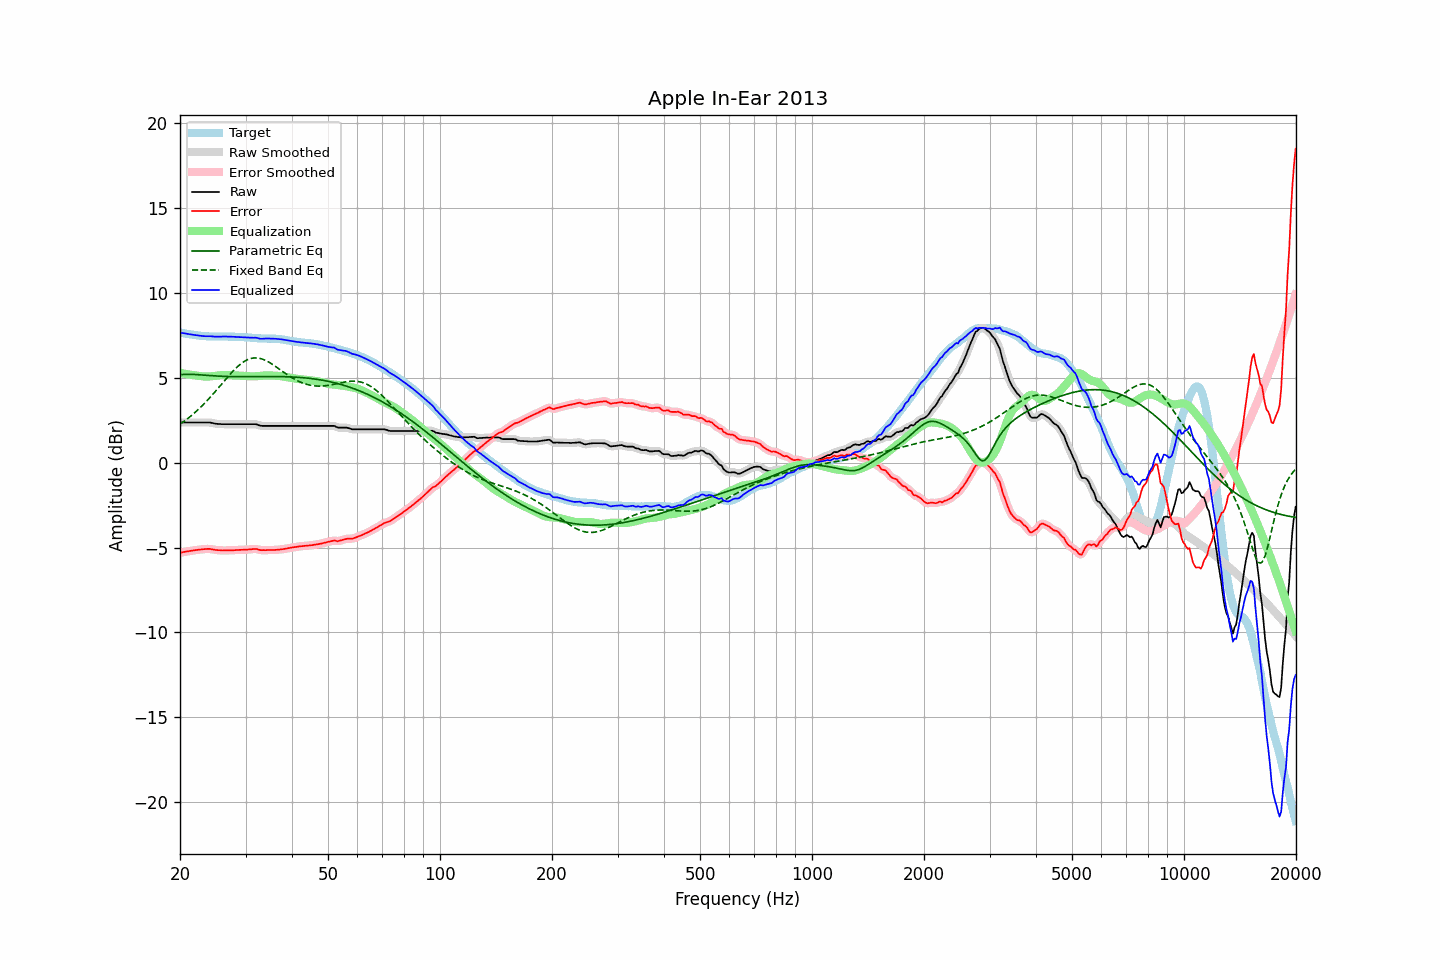

Source data for this figure (header and first rows):
frequency, raw, error, smoothed, error_smoothed, equalization, parametric_eq, fixed_band_eq, equalized_raw, equalized_smoothed, target
20.00, 2.38, -5.30, 2.38, -5.30, 5.30, 5.19, 2.27, 7.68, 7.68, 7.68
20.20, 2.38, -5.28, 2.38, -5.28, 5.28, 5.20, 2.34, 7.66, 7.66, 7.66
20.40, 2.38, -5.26, 2.38, -5.26, 5.26, 5.21, 2.41, 7.64, 7.64, 7.64
20.61, 2.38, -5.25, 2.38, -5.25, 5.25, 5.21, 2.48, 7.62, 7.62, 7.63
20.81, 2.38, -5.23, 2.38, -5.23, 5.23, 5.21, 2.55, 7.61, 7.61, 7.60
21.02, 2.38, -5.22, 2.38, -5.22, 5.21, 5.21, 2.62, 7.59, 7.59, 7.59
21.23, 2.38, -5.20, 2.38, -5.20, 5.20, 5.21, 2.70, 7.57, 7.57, 7.57
21.44, 2.38, -5.19, 2.38, -5.19, 5.18, 5.21, 2.78, 7.56, 7.56, 7.56
21.66, 2.38, -5.18, 2.38, -5.17, 5.17, 5.21, 2.85, 7.55, 7.55, 7.55
21.87, 2.38, -5.15, 2.38, -5.16, 5.16, 5.20, 2.94, 7.53, 7.53, 7.53
22.09, 2.38, -5.14, 2.38, -5.14, 5.14, 5.20, 3.02, 7.52, 7.52, 7.52
22.31, 2.38, -5.13, 2.38, -5.13, 5.13, 5.19, 3.11, 7.51, 7.51, 7.51
22.54, 2.38, -5.12, 2.38, -5.12, 5.12, 5.19, 3.20, 7.49, 7.49, 7.50
22.76, 2.38, -5.11, 2.38, -5.11, 5.11, 5.18, 3.29, 7.48, 7.48, 7.48
22.99, 2.38, -5.10, 2.38, -5.10, 5.10, 5.17, 3.38, 7.47, 7.47, 7.47
23.22, 2.38, -5.09, 2.38, -5.09, 5.09, 5.17, 3.48, 7.46, 7.46, 7.46
23.45, 2.38, -5.09, 2.38, -5.08, 5.08, 5.16, 3.58, 7.46, 7.46, 7.46
23.69, 2.38, -5.07, 2.38, -5.08, 5.08, 5.15, 3.68, 7.46, 7.46, 7.45
23.92, 2.38, -5.07, 2.37, -5.08, 5.09, 5.15, 3.78, 7.46, 7.46, 7.45
24.16, 2.37, -5.08, 2.36, -5.08, 5.09, 5.14, 3.89, 7.46, 7.46, 7.45
24.40, 2.35, -5.10, 2.35, -5.10, 5.10, 5.13, 3.99, 7.45, 7.45, 7.45
24.65, 2.33, -5.12, 2.33, -5.12, 5.11, 5.13, 4.10, 7.44, 7.44, 7.44
24.89, 2.31, -5.14, 2.31, -5.14, 5.13, 5.12, 4.21, 7.43, 7.43, 7.44
25.14, 2.30, -5.15, 2.30, -5.14, 5.14, 5.11, 4.32, 7.43, 7.43, 7.44
25.39, 2.29, -5.15, 2.29, -5.15, 5.15, 5.11, 4.43, 7.44, 7.44, 7.44
25.65, 2.29, -5.15, 2.28, -5.16, 5.16, 5.10, 4.54, 7.44, 7.44, 7.44
25.91, 2.28, -5.17, 2.28, -5.16, 5.16, 5.10, 4.65, 7.44, 7.44, 7.45
26.16, 2.28, -5.17, 2.28, -5.17, 5.17, 5.09, 4.76, 7.44, 7.44, 7.44
26.43, 2.28, -5.17, 2.27, -5.17, 5.17, 5.09, 4.87, 7.44, 7.44, 7.44
26.69, 2.28, -5.16, 2.28, -5.16, 5.17, 5.09, 4.98, 7.44, 7.44, 7.44
26.96, 2.28, -5.16, 2.28, -5.16, 5.16, 5.08, 5.09, 7.44, 7.44, 7.44
27.23, 2.28, -5.16, 2.28, -5.16, 5.16, 5.08, 5.20, 7.44, 7.44, 7.43
27.50, 2.28, -5.16, 2.28, -5.16, 5.16, 5.08, 5.30, 7.43, 7.43, 7.43
27.77, 2.28, -5.15, 2.28, -5.15, 5.15, 5.08, 5.40, 7.43, 7.43, 7.43
28.05, 2.28, -5.15, 2.28, -5.15, 5.15, 5.08, 5.50, 7.42, 7.42, 7.43
28.33, 2.28, -5.14, 2.28, -5.14, 5.14, 5.07, 5.59, 7.42, 7.42, 7.41
28.62, 2.28, -5.14, 2.28, -5.14, 5.14, 5.07, 5.68, 7.42, 7.42, 7.41
28.90, 2.28, -5.13, 2.28, -5.13, 5.14, 5.07, 5.76, 7.41, 7.41, 7.41
29.19, 2.28, -5.13, 2.28, -5.13, 5.13, 5.07, 5.84, 7.41, 7.41, 7.41
29.48, 2.28, -5.13, 2.28, -5.13, 5.13, 5.07, 5.91, 7.40, 7.40, 7.40
29.78, 2.28, -5.12, 2.28, -5.13, 5.12, 5.07, 5.97, 7.40, 7.40, 7.40
30.08, 2.28, -5.12, 2.28, -5.12, 5.12, 5.07, 6.03, 7.39, 7.39, 7.40
30.38, 2.28, -5.12, 2.28, -5.12, 5.11, 5.07, 6.08, 7.38, 7.38, 7.39
30.68, 2.28, -5.10, 2.28, -5.11, 5.10, 5.07, 6.11, 7.38, 7.38, 7.38
30.99, 2.28, -5.10, 2.28, -5.10, 5.10, 5.07, 6.14, 7.37, 7.37, 7.38
31.30, 2.28, -5.09, 2.28, -5.09, 5.09, 5.08, 6.16, 7.37, 7.37, 7.36
31.61, 2.28, -5.08, 2.28, -5.08, 5.10, 5.08, 6.18, 7.37, 7.37, 7.36
31.93, 2.28, -5.08, 2.27, -5.08, 5.10, 5.08, 6.18, 7.38, 7.37, 7.35
32.24, 2.25, -5.09, 2.25, -5.10, 5.11, 5.08, 6.18, 7.36, 7.35, 7.34
32.57, 2.22, -5.12, 2.22, -5.12, 5.12, 5.08, 6.16, 7.33, 7.33, 7.34
32.89, 2.19, -5.15, 2.19, -5.14, 5.12, 5.08, 6.15, 7.31, 7.32, 7.33
33.22, 2.18, -5.15, 2.18, -5.15, 5.13, 5.08, 6.12, 7.31, 7.31, 7.33
33.55, 2.18, -5.15, 2.17, -5.15, 5.14, 5.08, 6.08, 7.32, 7.32, 7.32
33.89, 2.18, -5.15, 2.17, -5.15, 5.15, 5.08, 6.04, 7.32, 7.32, 7.33
34.23, 2.18, -5.15, 2.18, -5.15, 5.15, 5.08, 6.00, 7.33, 7.33, 7.32
34.57, 2.18, -5.14, 2.18, -5.14, 5.15, 5.08, 5.95, 7.33, 7.33, 7.32
34.92, 2.18, -5.15, 2.18, -5.14, 5.15, 5.08, 5.89, 7.32, 7.32, 7.32
35.27, 2.18, -5.14, 2.18, -5.14, 5.14, 5.08, 5.83, 7.32, 7.32, 7.31
35.62, 2.18, -5.14, 2.18, -5.14, 5.14, 5.08, 5.77, 7.31, 7.31, 7.32
35.97, 2.18, -5.14, 2.18, -5.14, 5.14, 5.08, 5.71, 7.31, 7.31, 7.31
... 635 more rows
